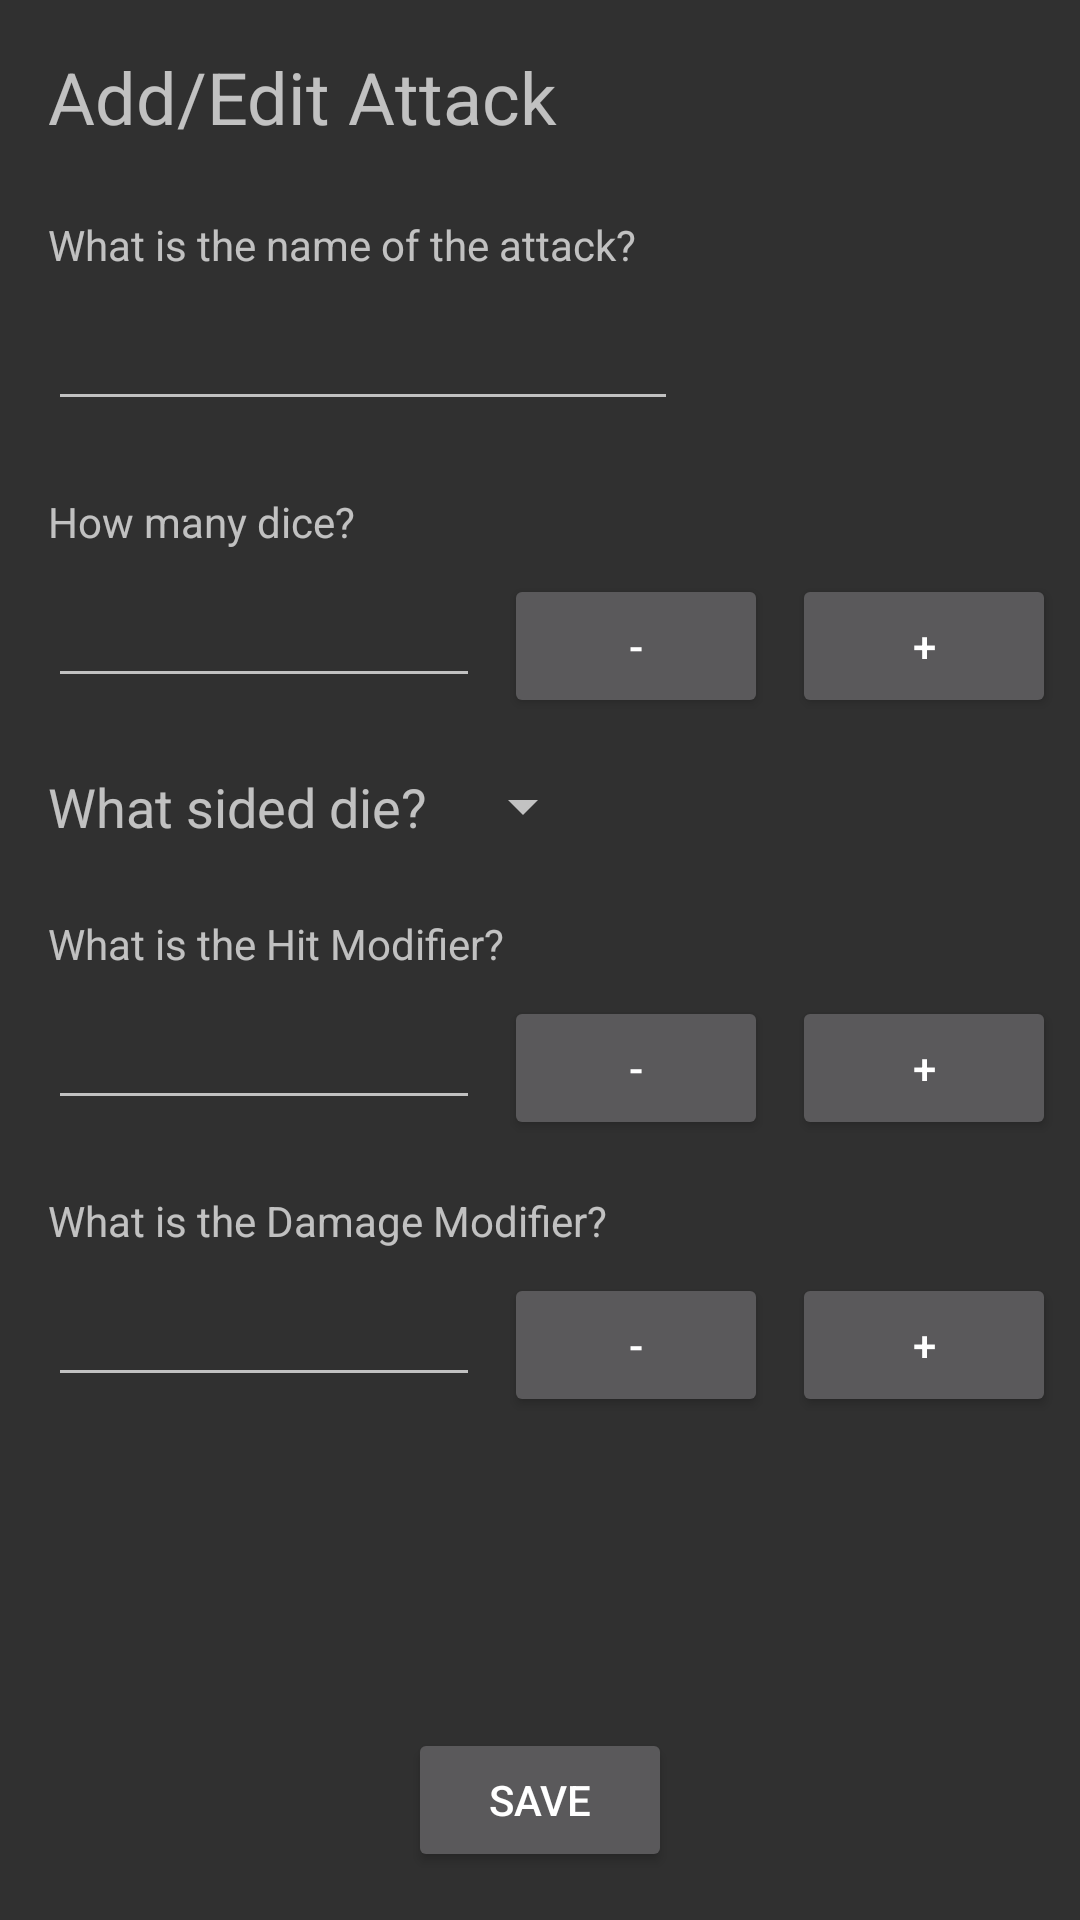

Layout XML and referenced resources for this Android screen:
<!-- AndroidManifest.xml: application theme AppTheme -->
<!-- res/layout/activity_attack_add_edit.xml -->
<?xml version="1.0" encoding="utf-8"?>
<android.support.constraint.ConstraintLayout xmlns:android="http://schemas.android.com/apk/res/android"
    xmlns:app="http://schemas.android.com/apk/res-auto"
    xmlns:tools="http://schemas.android.com/tools"
    android:layout_width="match_parent"
    android:layout_height="match_parent"
    tools:context=".AttackAddEdit">

    <Button
        android:id="@+id/minusHit"
        android:layout_width="wrap_content"
        android:layout_height="48dp"
        android:layout_marginEnd="8dp"
        android:onClick="plusMinusButtons"
        android:text="@string/minus"
        app:layout_constraintBaseline_toBaselineOf="@+id/hitModEditText"
        app:layout_constraintEnd_toStartOf="@+id/plusHit" />

    <Button
        android:id="@+id/minusDamage"
        android:layout_width="0dp"
        android:layout_height="wrap_content"
        android:layout_marginEnd="8dp"
        android:onClick="plusMinusButtons"
        android:text="@string/minus"
        app:layout_constraintBaseline_toBaselineOf="@+id/damageModifierText"
        app:layout_constraintEnd_toStartOf="@+id/plusDamage" />

    <Button
        android:id="@+id/plusDamage"
        android:layout_width="0dp"
        android:layout_height="wrap_content"
        android:layout_marginEnd="8dp"
        android:onClick="plusMinusButtons"
        android:text="@string/plus"
        android:textAppearance="@style/TextAppearance.AppCompat.Button"
        app:layout_constraintBaseline_toBaselineOf="@+id/minusDamage"
        app:layout_constraintEnd_toEndOf="parent" />

    <Button
        android:id="@+id/plusHit"
        android:layout_width="wrap_content"
        android:layout_height="wrap_content"
        android:layout_marginEnd="8dp"
        android:onClick="plusMinusButtons"
        android:text="@string/plus"
        android:textAppearance="@style/TextAppearance.AppCompat.Button"
        app:layout_constraintBaseline_toBaselineOf="@+id/minusHit"
        app:layout_constraintEnd_toEndOf="parent" />

    <TextView
        android:id="@+id/textView3"
        android:layout_width="wrap_content"
        android:layout_height="32dp"
        android:layout_marginStart="16dp"
        android:layout_marginTop="16dp"
        android:layout_marginEnd="16dp"
        android:text="Add/Edit Attack"
        android:textSize="24sp"
        app:layout_constraintEnd_toEndOf="parent"
        app:layout_constraintHorizontal_bias="0.0"
        app:layout_constraintStart_toStartOf="parent"
        app:layout_constraintTop_toTopOf="parent" />

    <EditText
        android:id="@+id/attackNameEditText"
        android:layout_width="wrap_content"
        android:layout_height="wrap_content"
        android:layout_marginStart="16dp"
        android:layout_marginTop="8dp"
        android:layout_marginEnd="16dp"
        android:ems="10"
        android:inputType="textPersonName"
        app:layout_constraintEnd_toEndOf="parent"
        app:layout_constraintHorizontal_bias="0.0"
        app:layout_constraintStart_toStartOf="parent"
        app:layout_constraintTop_toBottomOf="@+id/textView7" />

    <Button
        android:id="@+id/attackSaveButton"
        android:layout_width="wrap_content"
        android:layout_height="wrap_content"
        android:layout_marginStart="16dp"
        android:layout_marginEnd="16dp"
        android:layout_marginBottom="16dp"
        android:text="Save"
        app:layout_constraintBottom_toBottomOf="parent"
        app:layout_constraintEnd_toEndOf="parent"
        app:layout_constraintStart_toStartOf="parent" />

    <EditText
        android:id="@+id/hitModEditText"
        android:layout_width="0dp"
        android:layout_height="wrap_content"
        android:layout_marginStart="16dp"
        android:layout_marginTop="8dp"
        android:layout_marginEnd="8dp"
        android:ems="10"
        android:inputType="number"
        app:layout_constraintEnd_toStartOf="@+id/minusHit"
        app:layout_constraintHorizontal_bias="0.0"
        app:layout_constraintStart_toStartOf="parent"
        app:layout_constraintTop_toBottomOf="@+id/textView9" />

    <EditText
        android:id="@+id/damageModifierText"
        android:layout_width="0dp"
        android:layout_height="wrap_content"
        android:layout_marginStart="16dp"
        android:layout_marginTop="8dp"
        android:layout_marginEnd="8dp"
        android:ems="10"
        android:inputType="number"
        app:layout_constraintEnd_toStartOf="@+id/minusDamage"
        app:layout_constraintHorizontal_bias="0.0"
        app:layout_constraintStart_toStartOf="parent"
        app:layout_constraintTop_toBottomOf="@+id/textView10" />

    <EditText
        android:id="@+id/numberOfDice"
        android:layout_width="0dp"
        android:layout_height="wrap_content"
        android:layout_marginStart="16dp"
        android:layout_marginTop="8dp"
        android:layout_marginEnd="8dp"
        android:ems="10"
        android:inputType="number"
        app:layout_constraintEnd_toStartOf="@+id/minusNumDice"
        app:layout_constraintHorizontal_chainStyle="packed"
        app:layout_constraintStart_toStartOf="parent"
        app:layout_constraintTop_toBottomOf="@+id/textView8" />

    <Spinner
        android:id="@+id/spinner"
        android:layout_width="wrap_content"
        android:layout_height="wrap_content"
        android:layout_marginStart="8dp"
        android:layout_marginTop="24dp"
        android:spinnerMode="dropdown"
        app:layout_constraintStart_toEndOf="@+id/textView6"
        app:layout_constraintTop_toBottomOf="@+id/numberOfDice" />

    <TextView
        android:id="@+id/textView6"
        android:layout_width="wrap_content"
        android:layout_height="wrap_content"
        android:layout_marginStart="16dp"
        android:layout_marginTop="24dp"
        android:text="@string/diceTypeInputGuide"
        android:textAppearance="@style/TextAppearance.AppCompat.Medium"
        app:layout_constraintStart_toStartOf="parent"
        app:layout_constraintTop_toBottomOf="@+id/numberOfDice" />

    <TextView
        android:id="@+id/textView7"
        android:layout_width="wrap_content"
        android:layout_height="wrap_content"
        android:layout_marginStart="16dp"
        android:layout_marginTop="24dp"
        android:text="@string/atkNameInputGuide"
        app:layout_constraintStart_toStartOf="parent"
        app:layout_constraintTop_toBottomOf="@+id/textView3" />

    <TextView
        android:id="@+id/textView8"
        android:layout_width="wrap_content"
        android:layout_height="wrap_content"
        android:layout_marginStart="16dp"
        android:layout_marginTop="24dp"
        android:text="@string/numberOfDiceInputHint"
        app:layout_constraintStart_toStartOf="parent"
        app:layout_constraintTop_toBottomOf="@+id/attackNameEditText" />

    <TextView
        android:id="@+id/textView9"
        android:layout_width="wrap_content"
        android:layout_height="wrap_content"
        android:layout_marginStart="16dp"
        android:layout_marginTop="24dp"
        android:layout_marginBottom="200dp"
        android:text="@string/hitModInputGuide"
        app:layout_constraintBottom_toTopOf="@+id/hitModEditText"
        app:layout_constraintStart_toStartOf="parent"
        app:layout_constraintTop_toBottomOf="@+id/textView6" />

    <TextView
        android:id="@+id/textView10"
        android:layout_width="wrap_content"
        android:layout_height="wrap_content"
        android:layout_marginStart="16dp"
        android:layout_marginTop="24dp"
        android:layout_marginBottom="16dp"
        android:text="@string/damageModInputGuide"
        app:layout_constraintBottom_toTopOf="@+id/damageModifierText"
        app:layout_constraintStart_toStartOf="parent"
        app:layout_constraintTop_toBottomOf="@+id/hitModEditText" />

    <Button
        android:id="@+id/minusNumDice"
        android:layout_width="wrap_content"
        android:layout_height="48dp"
        android:layout_marginEnd="8dp"
        android:onClick="plusMinusButtons"
        android:text="@string/minus"
        app:layout_constraintBaseline_toBaselineOf="@+id/numberOfDice"
        app:layout_constraintEnd_toStartOf="@+id/plusNumDice" />

    <Button
        android:id="@+id/plusNumDice"
        android:layout_width="wrap_content"
        android:layout_height="wrap_content"
        android:layout_marginEnd="8dp"
        android:onClick="plusMinusButtons"
        android:text="@string/plus"
        android:textAppearance="@style/TextAppearance.AppCompat.Button"
        app:layout_constraintBaseline_toBaselineOf="@+id/minusNumDice"
        app:layout_constraintEnd_toEndOf="parent" />

</android.support.constraint.ConstraintLayout>
<!-- resources referenced by this layout -->
<resources>
  <string name="atkNameInputGuide">What is the name of the attack?</string>
  <string name="damageModInputGuide">What is the Damage Modifier?</string>
  <string name="diceTypeInputGuide">What sided die?</string>
  <string name="hitModInputGuide">What is the Hit Modifier?</string>
  <string name="minus">-</string>
  <string name="numberOfDiceInputHint">How many dice?</string>
  <string name="plus">+</string>
  <style name="AppTheme" parent="Theme.AppCompat">
      
          
          <item name="colorPrimary">@color/colorPrimary</item>
          <item name="colorPrimaryDark">@color/colorPrimaryDark</item>
          <item name="colorAccent">@color/colorAccent</item>
      </style>
  <!-- not gathered from this repository: default colours our renderer supplied (Android Studio template values) -->
  <color name="colorPrimary">#FF6200EE</color>
  <color name="colorPrimaryDark">#FF3700B3</color>
  <color name="colorAccent">#FF03DAC5</color>
</resources>
